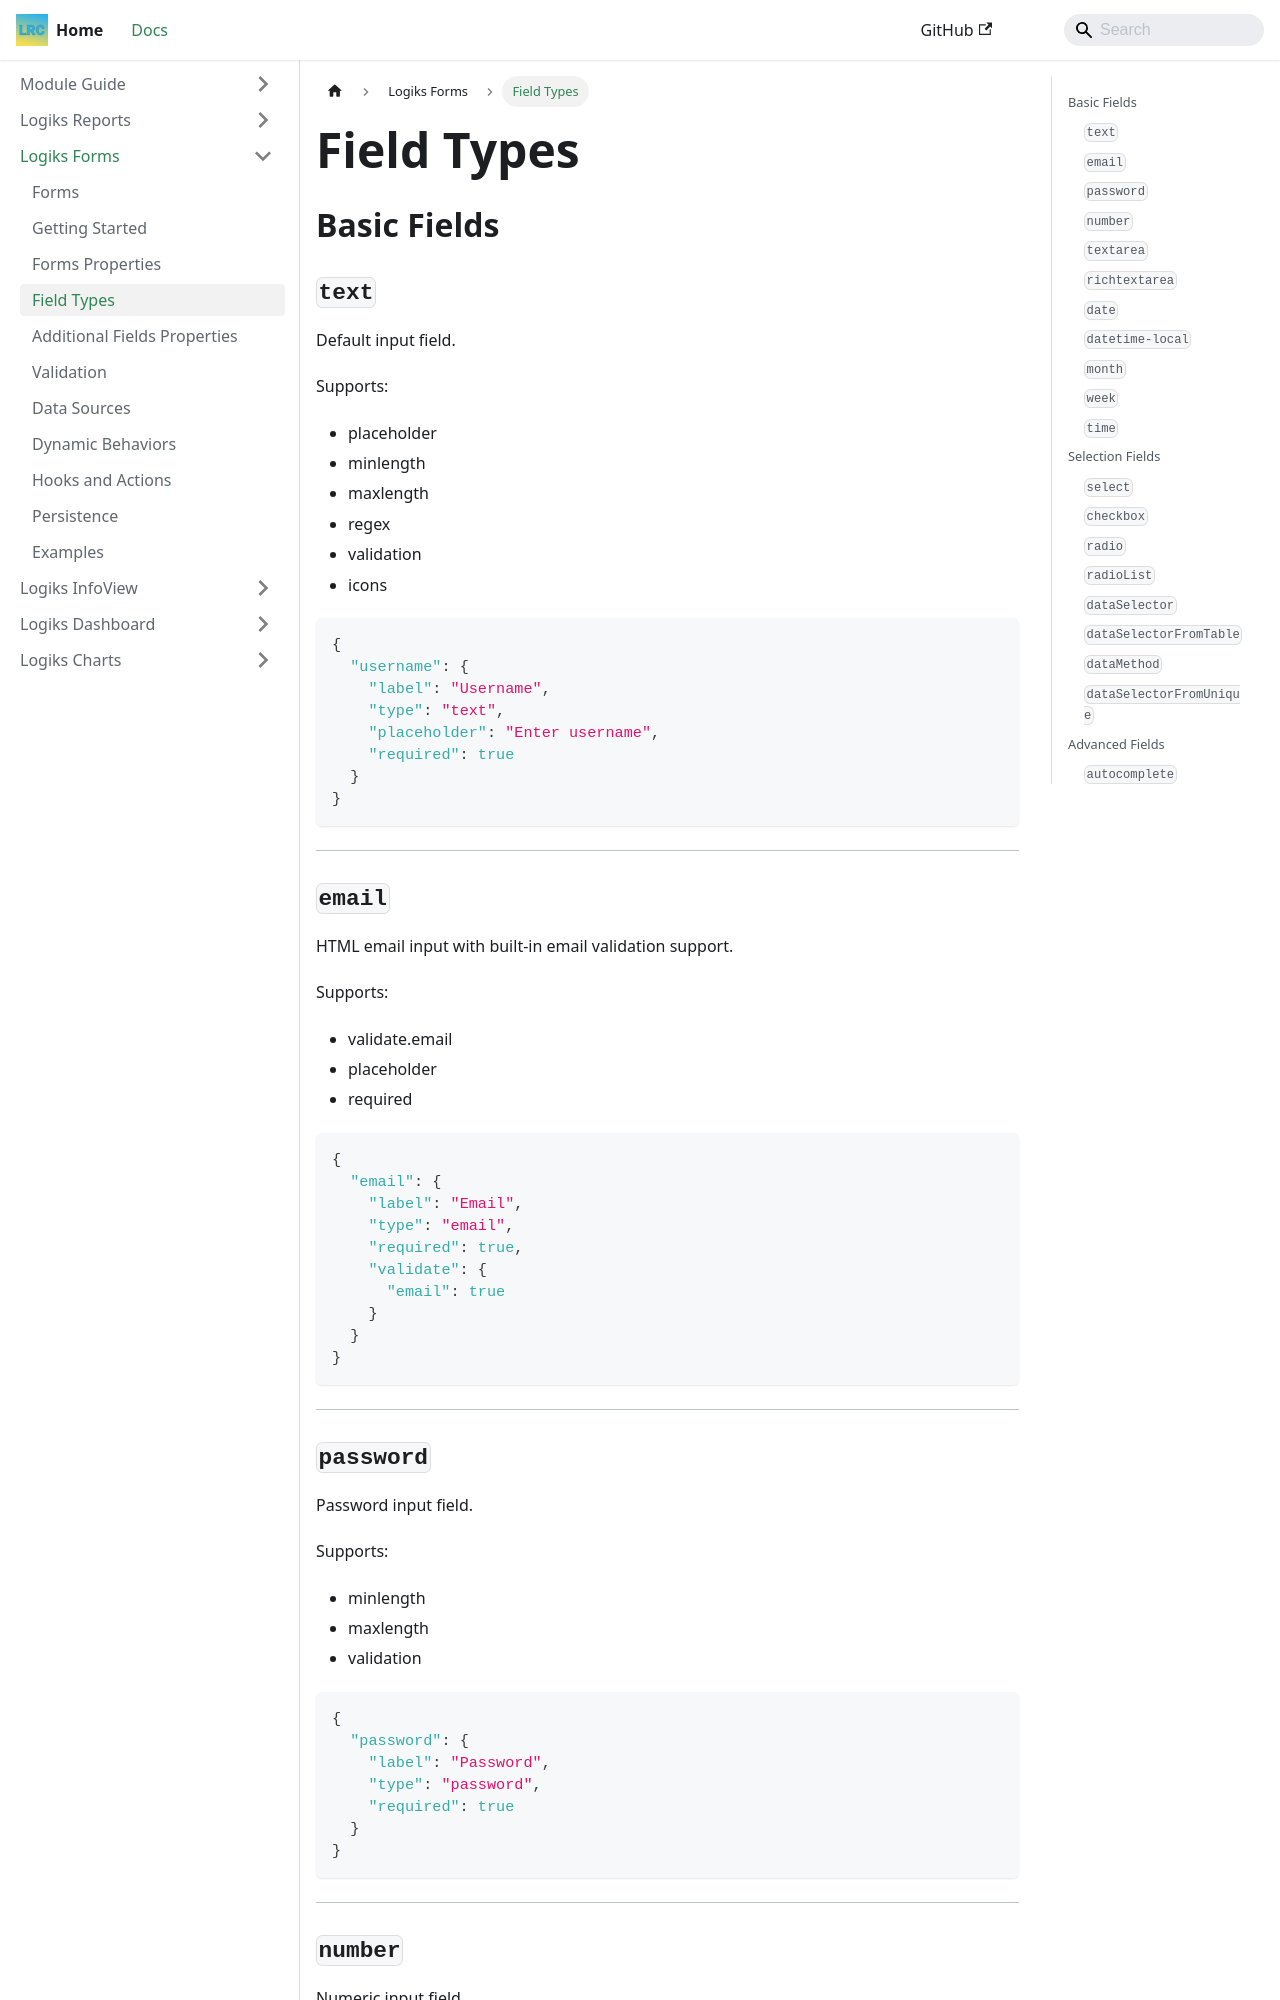

repository: OpenLogiks/Logiks2-Documents · page: logiks-forms/field-types/index.html · generator: docusaurus

---
id: field-types
title: Field Types
---

# Field Types

## Basic Fields

### `text`

Default input field.

Supports:

- placeholder
- minlength
- maxlength
- regex
- validation
- icons

```json
{
  "username": {
    "label": "Username",
    "type": "text",
    "placeholder": "Enter username",
    "required": true
  }
}
```

---

### `email`

HTML email input with built-in email validation support.

Supports:

- validate.email
- placeholder
- required

```json
{
  "email": {
    "label": "Email",
    "type": "email",
    "required": true,
    "validate": {
      "email": true
    }
  }
}
```

---

### `password`

Password input field.

Supports:

- minlength
- maxlength
- validation

```json
{
  "password": {
    "label": "Password",
    "type": "password",
    "required": true
  }
}
```

---

### `number`

Numeric input field.

Supports:

- min
- max
- step
- decimal validation

```json
{
  "amount": {
    "label": "Amount",
    "type": "number",
    "min": 1,
    "max": 100,
    "step": 1
  }
}
```

---

### `textarea`

Multi-line text input.

```json
{
  "description": {
    "label": "Description",
    "type": "textarea",
    "placeholder": "Write here..."
  }
}
```

---
